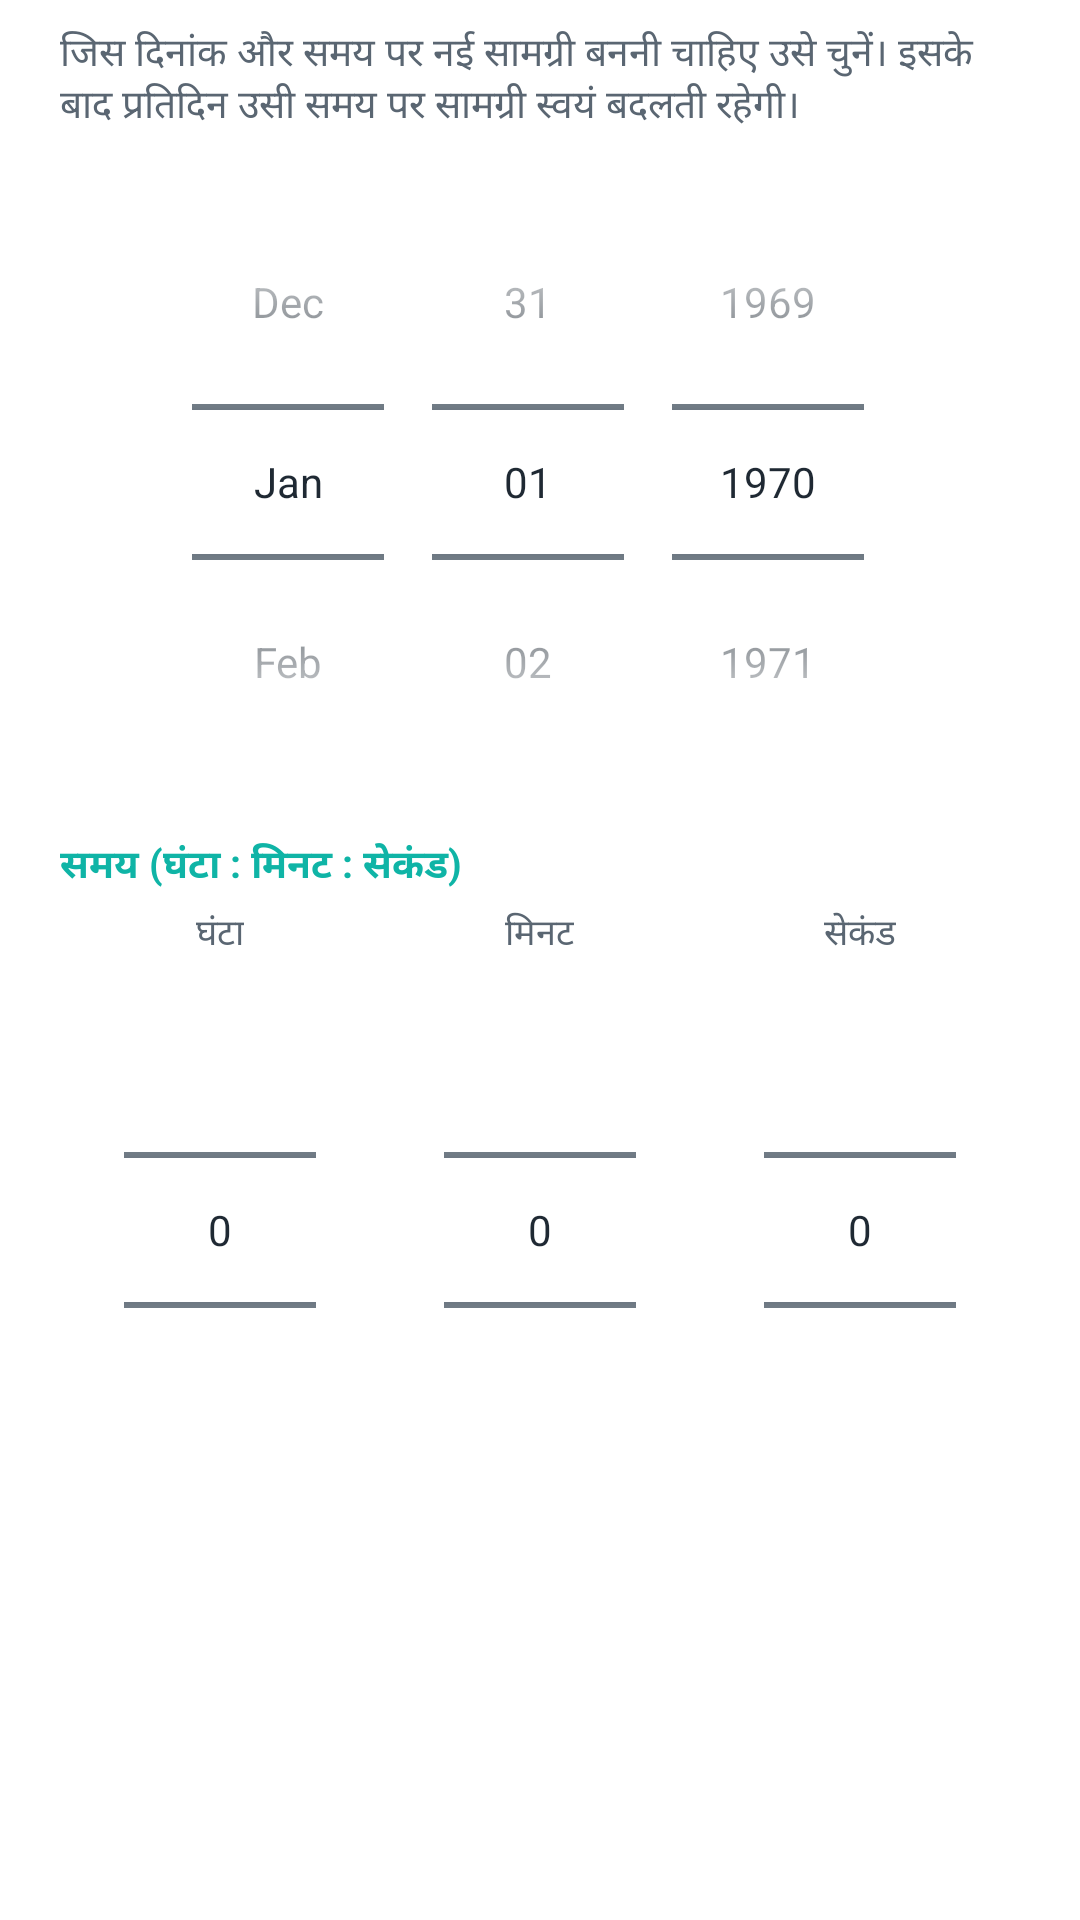

Produce the Android XML layout that renders to this screen, including the resource entries it uses.
<!-- AndroidManifest.xml: application theme Theme.ChetnaSatra -->
<!-- res/layout/dialog_refresh_time.xml -->
<?xml version="1.0" encoding="utf-8"?>
<ScrollView xmlns:android="http://schemas.android.com/apk/res/android"
    android:layout_width="match_parent"
    android:layout_height="wrap_content">

    <LinearLayout
        android:layout_width="match_parent"
        android:layout_height="wrap_content"
        android:orientation="vertical"
        android:paddingStart="20dp"
        android:paddingTop="8dp"
        android:paddingEnd="20dp"
        android:paddingBottom="4dp">

        <TextView
            android:layout_width="match_parent"
            android:layout_height="wrap_content"
            android:text="@string/cs_schedule_hint"
            android:textColor="@color/text_secondary"
            android:textSize="13sp" />

        
        <DatePicker
            android:id="@+id/cs_pick_date"
            android:layout_width="wrap_content"
            android:layout_height="wrap_content"
            android:layout_gravity="center_horizontal"
            android:layout_marginTop="10dp"
            android:calendarViewShown="false"
            android:datePickerMode="spinner" />

        <TextView
            android:layout_width="match_parent"
            android:layout_height="wrap_content"
            android:layout_marginTop="12dp"
            android:text="@string/cs_schedule_time_label"
            android:textColor="@color/brand_teal_dark"
            android:textSize="13sp"
            android:textStyle="bold" />

        
        <LinearLayout
            android:layout_width="match_parent"
            android:layout_height="wrap_content"
            android:layout_marginTop="4dp"
            android:gravity="center"
            android:orientation="horizontal">

            <LinearLayout
                android:layout_width="0dp"
                android:layout_height="wrap_content"
                android:layout_weight="1"
                android:gravity="center"
                android:orientation="vertical">

                <TextView
                    android:layout_width="wrap_content"
                    android:layout_height="wrap_content"
                    android:text="@string/cs_hour"
                    android:textColor="@color/text_secondary"
                    android:textSize="12sp" />

                <NumberPicker
                    android:id="@+id/cs_pick_hour"
                    android:layout_width="wrap_content"
                    android:layout_height="wrap_content" />
            </LinearLayout>

            <LinearLayout
                android:layout_width="0dp"
                android:layout_height="wrap_content"
                android:layout_weight="1"
                android:gravity="center"
                android:orientation="vertical">

                <TextView
                    android:layout_width="wrap_content"
                    android:layout_height="wrap_content"
                    android:text="@string/cs_minute"
                    android:textColor="@color/text_secondary"
                    android:textSize="12sp" />

                <NumberPicker
                    android:id="@+id/cs_pick_minute"
                    android:layout_width="wrap_content"
                    android:layout_height="wrap_content" />
            </LinearLayout>

            <LinearLayout
                android:layout_width="0dp"
                android:layout_height="wrap_content"
                android:layout_weight="1"
                android:gravity="center"
                android:orientation="vertical">

                <TextView
                    android:layout_width="wrap_content"
                    android:layout_height="wrap_content"
                    android:text="@string/cs_second"
                    android:textColor="@color/text_secondary"
                    android:textSize="12sp" />

                <NumberPicker
                    android:id="@+id/cs_pick_second"
                    android:layout_width="wrap_content"
                    android:layout_height="wrap_content" />
            </LinearLayout>
        </LinearLayout>
    </LinearLayout>
</ScrollView>
<!-- resources referenced by this layout -->
<resources>
  <color name="brand_teal_dark">#0FB4A6</color>
  <color name="text_secondary">#5A6672</color>
  <string name="cs_hour">घंटा</string>
  <string name="cs_minute">मिनट</string>
  <string name="cs_schedule_hint">जिस दिनांक और समय पर नई सामग्री बननी चाहिए उसे चुनें। इसके बाद प्रतिदिन उसी समय पर सामग्री स्वयं बदलती रहेगी।</string>
  <string name="cs_schedule_time_label">समय (घंटा : मिनट : सेकंड)</string>
  <string name="cs_second">सेकंड</string>
  <style name="Theme.ChetnaSatra" parent="Base.Theme.ChetnaSatra" />
  <style name="Base.Theme.ChetnaSatra" parent="Theme.Material3.DayNight.NoActionBar">
          <item name="colorPrimary">@color/brand_teal_dark</item>
          <item name="colorOnPrimary">@color/white</item>
          <item name="colorPrimaryContainer">@color/brand_teal_light</item>
          <item name="colorOnPrimaryContainer">@color/brand_teal_deep</item>
  
          <item name="colorSecondary">@color/brand_teal_dark</item>
          <item name="colorOnSecondary">@color/white</item>
          <item name="colorSecondaryContainer">@color/brand_teal_light</item>
          <item name="colorOnSecondaryContainer">@color/brand_teal_deep</item>
  
          <item name="colorSurface">@color/surface_app</item>
          <item name="colorOnSurface">@color/text_primary</item>
          <item name="colorSurfaceVariant">@color/surface_elevated</item>
          <item name="colorOnSurfaceVariant">@color/text_secondary</item>
          <item name="colorOutline">@color/divider</item>
          <item name="colorOutlineVariant">@color/divider</item>
          <item name="colorError">@color/danger_red</item>
  
          <item name="android:colorBackground">@color/surface_app</item>
          <item name="android:textColorPrimary">@color/text_primary</item>
          <item name="android:textColorSecondary">@color/text_secondary</item>
  
          <item name="android:windowLightStatusBar">true</item>
  
          <item name="bottomSheetDialogTheme">@style/ThemeOverlay.ChetnaSatra.BottomSheet</item>
      </style>
  <color name="white">#FFFFFFFF</color>
  <color name="brand_teal_light">#E0FBF8</color>
  <color name="brand_teal_deep">#065C54</color>
  <color name="surface_app">#FFFFFF</color>
  <color name="text_primary">#1F2933</color>
  <color name="surface_elevated">#F5F8F9</color>
  <color name="divider">#E3E8EC</color>
  <color name="danger_red">#E53935</color>
  <style name="ThemeOverlay.ChetnaSatra.BottomSheet" parent="ThemeOverlay.Material3.BottomSheetDialog">
          <item name="bottomSheetStyle">@style/Widget.ChetnaSatra.BottomSheet</item>
      </style>
  <style name="Widget.ChetnaSatra.BottomSheet" parent="Widget.Material3.BottomSheet.Modal">
          <item name="shapeAppearanceOverlay">@style/ShapeAppearance.ChetnaSatra.BottomSheet</item>
          <item name="backgroundTint">@color/surface_app</item>
      </style>
  <style name="ShapeAppearance.ChetnaSatra.BottomSheet" parent="">
          <item name="cornerFamily">rounded</item>
          <item name="cornerSizeTopLeft">24dp</item>
          <item name="cornerSizeTopRight">24dp</item>
          <item name="cornerSizeBottomLeft">0dp</item>
          <item name="cornerSizeBottomRight">0dp</item>
      </style>
</resources>
